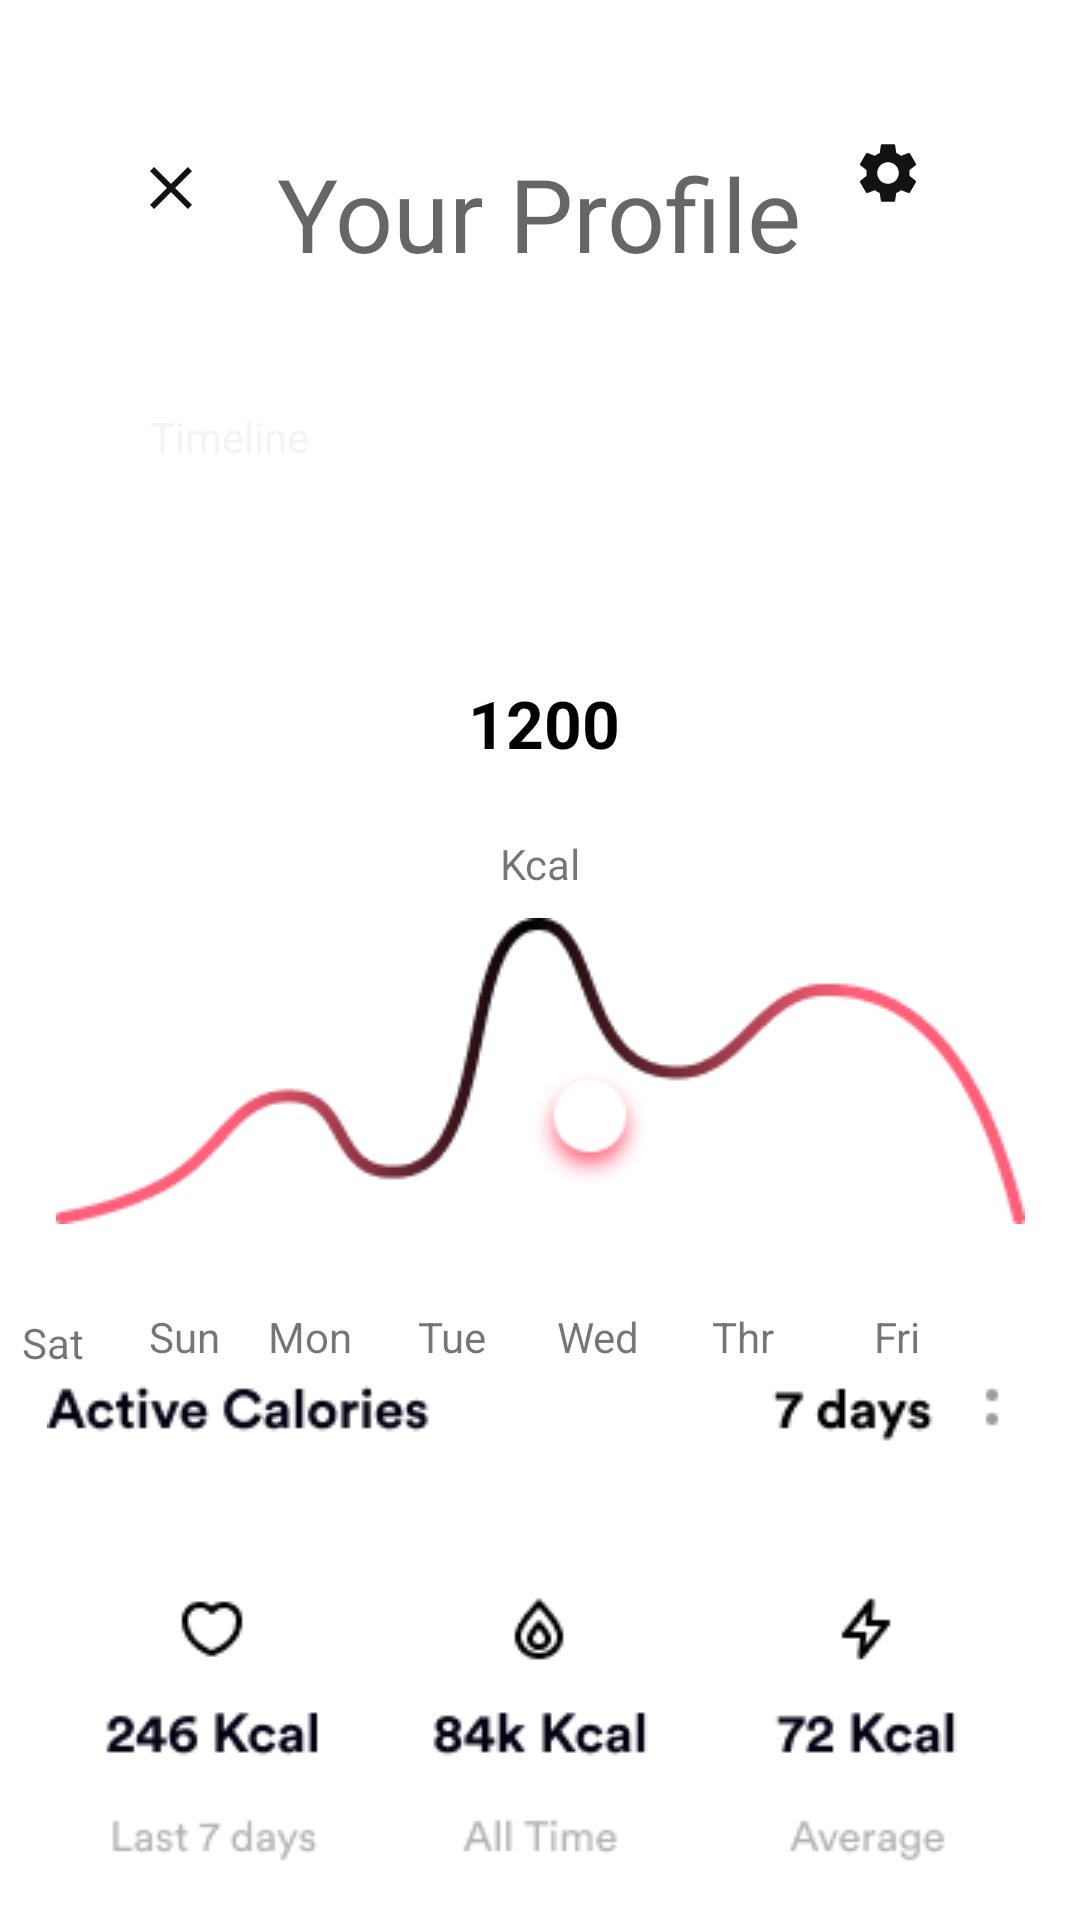

Here is an Android app screen rendered from its layout file. Give the layout XML and the strings, colors and styles it references.
<!-- AndroidManifest.xml: application theme Theme.Runner -->
<!-- res/layout/profile_state.xml -->
<?xml version="1.0" encoding="utf-8"?>
<androidx.constraintlayout.widget.ConstraintLayout xmlns:android="http://schemas.android.com/apk/res/android"
    xmlns:app="http://schemas.android.com/apk/res-auto"
    xmlns:tools="http://schemas.android.com/tools"
    android:layout_width="match_parent"
    android:layout_height="match_parent">

    <ImageView
        android:id="@+id/imageView43"
        android:layout_width="356dp"
        android:layout_height="66dp"
        android:layout_marginBottom="548dp"
        app:layout_constraintBottom_toBottomOf="parent"
        app:layout_constraintEnd_toEndOf="parent"
        app:layout_constraintHorizontal_bias="0.49"
        app:layout_constraintStart_toStartOf="parent"
        app:layout_constraintTop_toTopOf="@+id/textView28"
        app:layout_constraintVertical_bias="1.0"
        app:srcCompat="@drawable/layoutgradient" />

    <ImageView
        android:id="@+id/imageView41"
        android:layout_width="wrap_content"
        android:layout_height="wrap_content"
        app:layout_constraintBottom_toBottomOf="parent"
        app:layout_constraintEnd_toEndOf="parent"
        app:layout_constraintHorizontal_bias="0.134"
        app:layout_constraintStart_toStartOf="parent"
        app:layout_constraintTop_toTopOf="parent"
        app:layout_constraintVertical_bias="0.082"
        app:srcCompat="@drawable/ic_baseline_clear_24" />

    <ImageView
        android:id="@+id/imageView42"
        android:layout_width="wrap_content"
        android:layout_height="wrap_content"
        android:layout_marginEnd="52dp"
        app:layout_constraintBottom_toBottomOf="parent"
        app:layout_constraintEnd_toEndOf="parent"
        app:layout_constraintTop_toTopOf="parent"
        app:layout_constraintVertical_bias="0.074"
        app:srcCompat="@drawable/ic_baseline_settings_24" />

    <TextView
        android:id="@+id/textView26"
        android:layout_width="wrap_content"
        android:layout_height="wrap_content"
        android:text="Your Profile"
        android:textAppearance="@style/TextAppearance.AppCompat.Display1"
        app:layout_constraintBottom_toBottomOf="parent"
        app:layout_constraintEnd_toEndOf="parent"
        app:layout_constraintHorizontal_bias="0.498"
        app:layout_constraintStart_toStartOf="parent"
        app:layout_constraintTop_toTopOf="parent"
        app:layout_constraintVertical_bias="0.081" />

    <TextView
        android:id="@+id/textView27"
        android:layout_width="73dp"
        android:layout_height="33dp"
        android:layout_marginTop="136dp"
        android:layout_marginEnd="36dp"
        android:text="Duels"
        android:textColor="#FFFFFF"
        app:layout_constraintEnd_toEndOf="@+id/imageView43"
        app:layout_constraintTop_toTopOf="parent" />

    <TextView
        android:id="@+id/textView28"
        android:layout_width="50dp"
        android:layout_height="27dp"
        android:layout_marginEnd="44dp"
        android:text="Stats"
        android:textColor="#FFFFFF"
        app:layout_constraintBottom_toBottomOf="@+id/textView29"
        app:layout_constraintEnd_toStartOf="@+id/textView27"
        app:layout_constraintTop_toTopOf="parent"
        app:layout_constraintVertical_bias="1.0" />

    <TextView
        android:id="@+id/textView29"
        android:layout_width="65dp"
        android:layout_height="27dp"
        android:layout_marginStart="48dp"
        android:text="Timeline"
        android:textColor="#F6F3F3"
        app:layout_constraintBottom_toBottomOf="@+id/textView27"
        app:layout_constraintStart_toStartOf="@+id/imageView43"
        app:layout_constraintTop_toTopOf="parent"
        app:layout_constraintVertical_bias="0.957" />

    <TextView
        android:id="@+id/textView30"
        android:layout_width="75dp"
        android:layout_height="42dp"
        android:text="1200"
        android:textAlignment="center"
        android:textAppearance="@style/TextAppearance.AppCompat.Large"
        android:textColor="#000000"
        android:textStyle="bold"
        app:layout_constraintBottom_toBottomOf="parent"
        app:layout_constraintEnd_toEndOf="parent"
        app:layout_constraintHorizontal_bias="0.505"
        app:layout_constraintStart_toStartOf="parent"
        app:layout_constraintTop_toTopOf="@+id/textView26"
        app:layout_constraintVertical_bias="0.324" />

    <ImageView
        android:id="@+id/imageView44"
        android:layout_width="wrap_content"
        android:layout_height="wrap_content"
        app:layout_constraintBottom_toBottomOf="parent"
        app:layout_constraintEnd_toEndOf="parent"
        app:layout_constraintStart_toStartOf="parent"
        app:layout_constraintTop_toTopOf="@+id/textView30"
        app:layout_constraintVertical_bias="0.256"
        app:srcCompat="@drawable/line" />

    <ImageView
        android:id="@+id/imageView45"
        android:layout_width="wrap_content"
        android:layout_height="wrap_content"
        android:layout_marginTop="356dp"
        app:layout_constraintEnd_toEndOf="parent"
        app:layout_constraintHorizontal_bias="0.552"
        app:layout_constraintStart_toStartOf="parent"
        app:layout_constraintTop_toTopOf="parent"
        app:srcCompat="@drawable/base" />

    <TextView
        android:id="@+id/textView31"
        android:layout_width="31dp"
        android:layout_height="18dp"
        android:layout_marginTop="132dp"
        android:layout_marginEnd="44dp"
        android:text="Sat"
        android:textAlignment="center"
        app:layout_constraintEnd_toEndOf="@+id/textView32"
        app:layout_constraintTop_toTopOf="@+id/imageView44" />

    <TextView
        android:id="@+id/textView32"
        android:layout_width="32dp"
        android:layout_height="17dp"
        android:layout_marginTop="28dp"
        android:layout_marginEnd="12dp"
        android:text="Sun"
        android:textAlignment="center"
        app:layout_constraintEnd_toStartOf="@+id/textView33"
        app:layout_constraintTop_toBottomOf="@+id/imageView44" />

    <TextView
        android:id="@+id/textView33"
        android:layout_width="wrap_content"
        android:layout_height="wrap_content"
        android:layout_marginTop="28dp"
        android:layout_marginEnd="60dp"
        android:text="Mon"
        app:layout_constraintEnd_toStartOf="@+id/textView35"
        app:layout_constraintTop_toBottomOf="@+id/imageView44" />

    <TextView
        android:id="@+id/textView34"
        android:layout_width="26dp"
        android:layout_height="20dp"
        android:layout_marginStart="50dp"
        android:layout_marginTop="28dp"
        android:layout_marginEnd="16dp"
        android:text="Tue"
        app:layout_constraintEnd_toStartOf="@+id/textView35"
        app:layout_constraintHorizontal_bias="0.0"
        app:layout_constraintStart_toStartOf="@+id/textView33"
        app:layout_constraintTop_toBottomOf="@+id/imageView44" />

    <TextView
        android:id="@+id/textView35"
        android:layout_width="44dp"
        android:layout_height="17dp"
        android:layout_marginTop="28dp"
        android:layout_marginEnd="16dp"
        android:text="Wed"
        android:textAlignment="center"
        app:layout_constraintEnd_toStartOf="@+id/textView36"
        app:layout_constraintTop_toBottomOf="@+id/imageView44" />

    <TextView
        android:id="@+id/textView36"
        android:layout_width="wrap_content"
        android:layout_height="wrap_content"
        android:layout_marginTop="28dp"
        android:layout_marginEnd="24dp"
        android:text="Thr"
        app:layout_constraintEnd_toStartOf="@+id/textView37"
        app:layout_constraintTop_toBottomOf="@+id/imageView44" />

    <TextView
        android:id="@+id/textView37"
        android:layout_width="34dp"
        android:layout_height="20dp"
        android:layout_marginTop="28dp"
        android:layout_marginEnd="44dp"
        android:text="Fri"
        android:textAlignment="center"
        app:layout_constraintEnd_toEndOf="parent"
        app:layout_constraintTop_toBottomOf="@+id/imageView44" />

    <TextView
        android:id="@+id/textView38"
        android:layout_width="wrap_content"
        android:layout_height="wrap_content"
        android:layout_marginTop="52dp"
        android:text="Kcal"
        app:layout_constraintEnd_toEndOf="parent"
        app:layout_constraintStart_toStartOf="parent"
        app:layout_constraintTop_toTopOf="@+id/textView30" />

    <ImageView
        android:id="@+id/imageView49"
        android:layout_width="wrap_content"
        android:layout_height="wrap_content"
        android:layout_marginBottom="16dp"
        app:layout_constraintBottom_toBottomOf="parent"
        app:layout_constraintEnd_toEndOf="parent"
        app:layout_constraintHorizontal_bias="0.493"
        app:layout_constraintStart_toStartOf="parent"
        app:srcCompat="@drawable/active_calories" />

</androidx.constraintlayout.widget.ConstraintLayout>
<!-- resources referenced by this layout -->
<resources>
  <!-- drawable active_calories: png bitmap (drawable, 8250 bytes) -->
  <!-- drawable base: png bitmap (drawable, 2622 bytes) -->
  <!-- drawable ic_baseline_clear_24 (drawable) -->
  <vector android:height="24dp" android:tint="#111212"
      android:viewportHeight="24" android:viewportWidth="24"
      android:width="24dp" xmlns:android="http://schemas.android.com/apk/res/android">
      <path android:fillColor="@android:color/white" android:pathData="M19,6.41L17.59,5 12,10.59 6.41,5 5,6.41 10.59,12 5,17.59 6.41,19 12,13.41 17.59,19 19,17.59 13.41,12z"/>
  </vector>
  <!-- drawable ic_baseline_settings_24 (drawable) -->
  <vector android:height="24dp" android:tint="#111212"
      android:viewportHeight="24" android:viewportWidth="24"
      android:width="24dp" xmlns:android="http://schemas.android.com/apk/res/android">
      <path android:fillColor="@android:color/white" android:pathData="M19.14,12.94c0.04,-0.3 0.06,-0.61 0.06,-0.94c0,-0.32 -0.02,-0.64 -0.07,-0.94l2.03,-1.58c0.18,-0.14 0.23,-0.41 0.12,-0.61l-1.92,-3.32c-0.12,-0.22 -0.37,-0.29 -0.59,-0.22l-2.39,0.96c-0.5,-0.38 -1.03,-0.7 -1.62,-0.94L14.4,2.81c-0.04,-0.24 -0.24,-0.41 -0.48,-0.41h-3.84c-0.24,0 -0.43,0.17 -0.47,0.41L9.25,5.35C8.66,5.59 8.12,5.92 7.63,6.29L5.24,5.33c-0.22,-0.08 -0.47,0 -0.59,0.22L2.74,8.87C2.62,9.08 2.66,9.34 2.86,9.48l2.03,1.58C4.84,11.36 4.8,11.69 4.8,12s0.02,0.64 0.07,0.94l-2.03,1.58c-0.18,0.14 -0.23,0.41 -0.12,0.61l1.92,3.32c0.12,0.22 0.37,0.29 0.59,0.22l2.39,-0.96c0.5,0.38 1.03,0.7 1.62,0.94l0.36,2.54c0.05,0.24 0.24,0.41 0.48,0.41h3.84c0.24,0 0.44,-0.17 0.47,-0.41l0.36,-2.54c0.59,-0.24 1.13,-0.56 1.62,-0.94l2.39,0.96c0.22,0.08 0.47,0 0.59,-0.22l1.92,-3.32c0.12,-0.22 0.07,-0.47 -0.12,-0.61L19.14,12.94zM12,15.6c-1.98,0 -3.6,-1.62 -3.6,-3.6s1.62,-3.6 3.6,-3.6s3.6,1.62 3.6,3.6S13.98,15.6 12,15.6z"/>
  </vector>
  <!-- drawable layoutgradient (drawable) -->
  <?xml version="1.0" encoding="utf-8"?>
  <shape xmlns:android="http://schemas.android.com/apk/res/android">
   <gradient
       android:startColor="@color/purple_700"
       android:endColor="#AE7B1FA2"
       android:angle="360"
  
       />
      <corners
          android:topRightRadius="100dp"
          android:topLeftRadius="100dp"
          android:radius="100dp"
          />
  </shape>
  <!-- drawable line: png bitmap (drawable, 7000 bytes) -->
  <style name="Theme.Runner" parent="Theme.MaterialComponents.DayNight.NoActionBar">
          
          <item name="colorPrimary">#33BC9B</item>
          <item name="colorPrimaryVariant">@color/purple_700</item>
          <item name="colorOnPrimary">@color/white</item>
          
          <item name="colorSecondary">@color/teal_200</item>
          <item name="colorSecondaryVariant">@color/teal_700</item>
          <item name="colorOnSecondary">@color/black</item>
          
          <item name="android:statusBarColor">?attr/colorPrimaryVariant</item>
          
      </style>
  <color name="purple_700">#FF3700B3</color>
  <color name="white">#FFFFFFFF</color>
  <color name="teal_200">#FF03DAC5</color>
  <color name="teal_700">#FF018786</color>
  <color name="black">#FF000000</color>
</resources>
